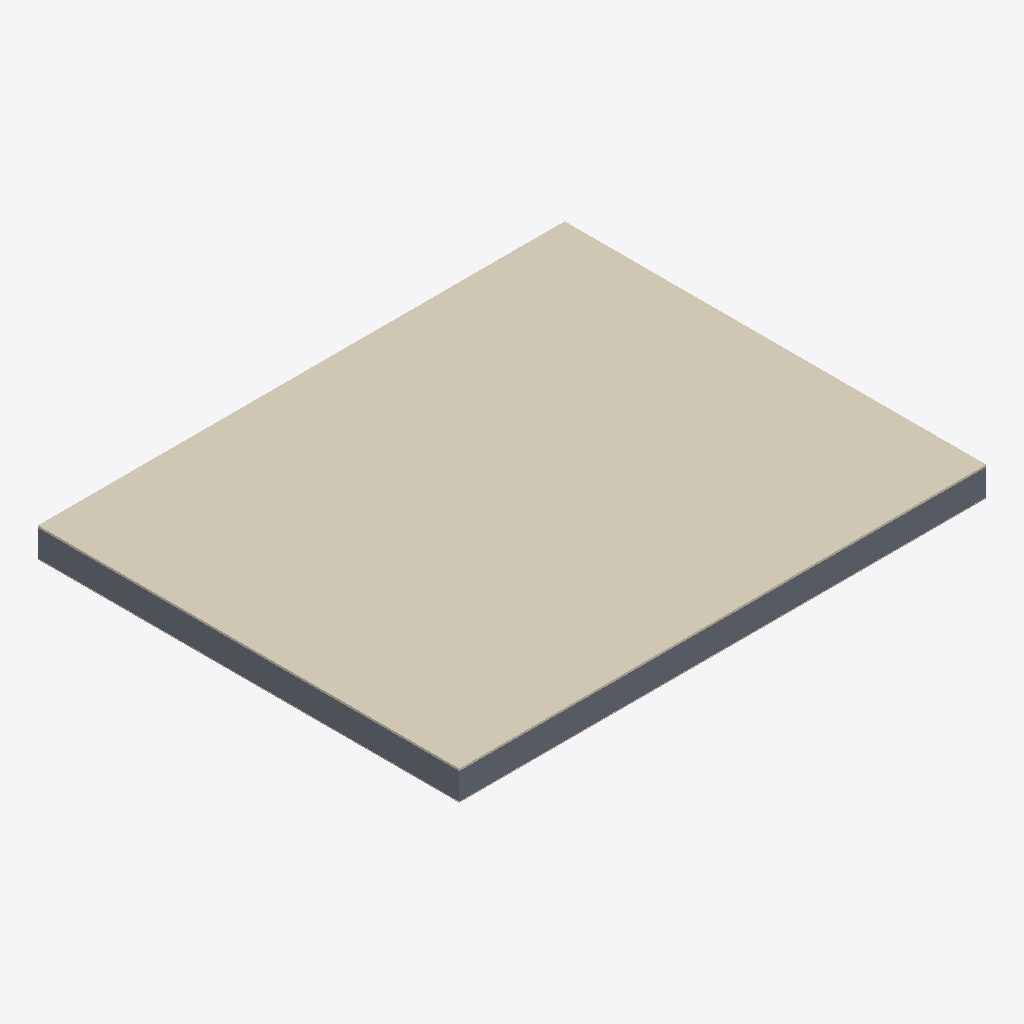
Isometric view of an IFC building model (IFC-SPF (STEP), schema IFC2X3, length unit metre), seen from the south-west, elements coloured by IFC class: 2 coverings (cream), 1 slab (grey).
Extent 5.0 m × 4.0 m × 0.3 m (x, y, z). Storeys (1): Floor at 0.00 m. Elements (3): 2 IfcCovering, 1 IfcSlab.

HEADER;
FILE_DESCRIPTION(('ViewDefinition [CoordinationView_V2.0]'),'2;1');
FILE_NAME('test.ifc','2026-01-01',(''),(''),'','','');
FILE_SCHEMA(('IFC2X3'));
ENDSEC;
DATA;
#15=IFCPROJECT('CS01',#3,'CoveringProject',$,$,$,$,(#14),#8);
#17=IFCSITE('CS02',#3,'Site',$,$,#16,$,$,.ELEMENT.,$,$,$,$,$);
#19=IFCBUILDING('CS04',#3,'Building',$,$,#16,$,$,.ELEMENT.,$,$,$);
#21=IFCBUILDINGSTOREY('CS06',#3,'Floor',$,$,#16,$,$,.ELEMENT.,0.0);
#116=IFCCOVERING('CV01',#3,'CeilingCovering',$,$,#16,#115,$,.CEILING.);
#104=IFCSLAB('SL01',#3,'FloorSlab',$,$,#16,#103,$,.FLOOR.);
#126=IFCCOVERING('CV02',#3,'FloorCovering',$,$,#16,#125,$,.FLOORING.);
ENDSEC;
